Run: headless pygame with SDL's dummy video driver; simulated clock (each Clock.tick advances the game by its frame time, no real sleeping); random seed 0; keys injected as events and as key.get_pressed() state; no mouse input.
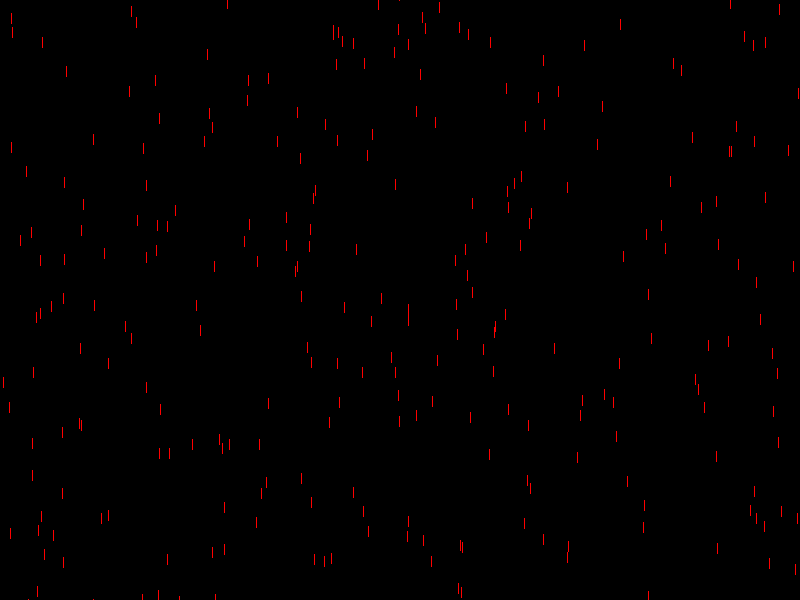
Frame 1 of 4 · flips 1–60 · no input
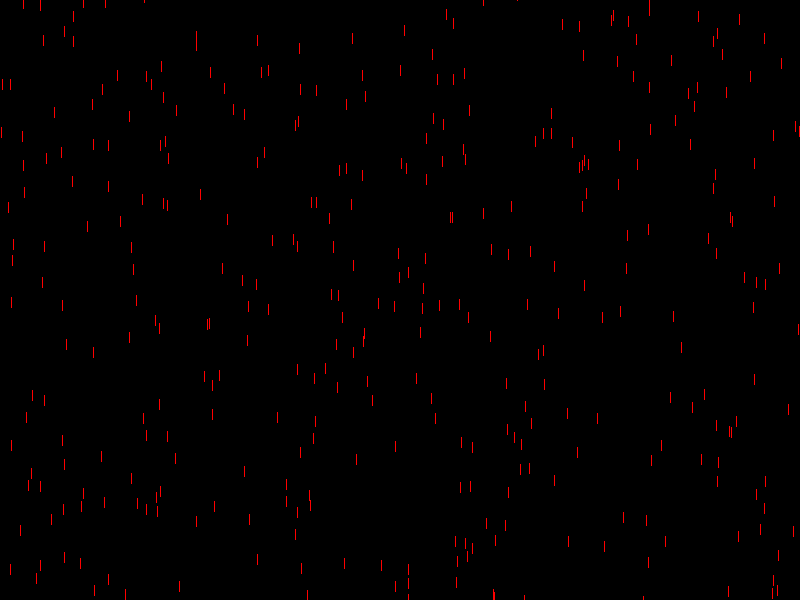
Frame 2 of 4 · flips 61–180 · tapped SPACE, RETURN · held RIGHT (→), D
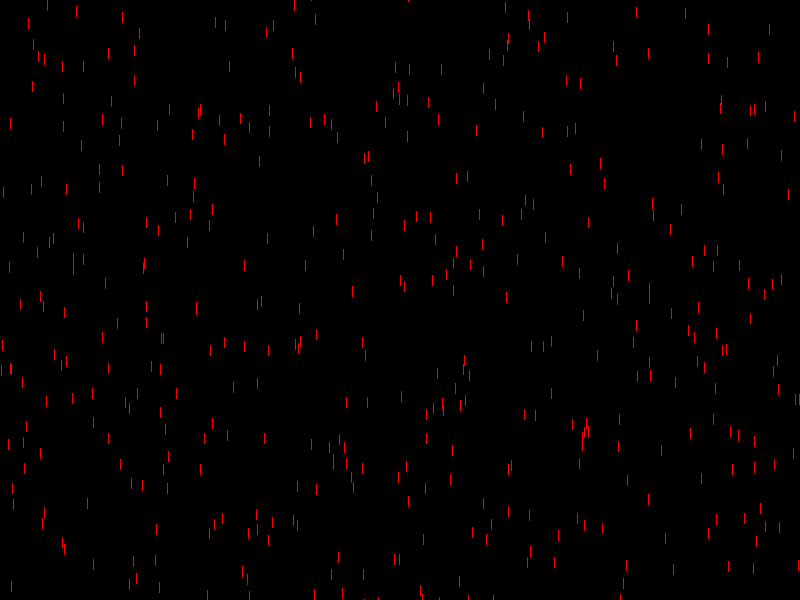
Frame 3 of 4 · flips 181–300 · held DOWN (↓), S
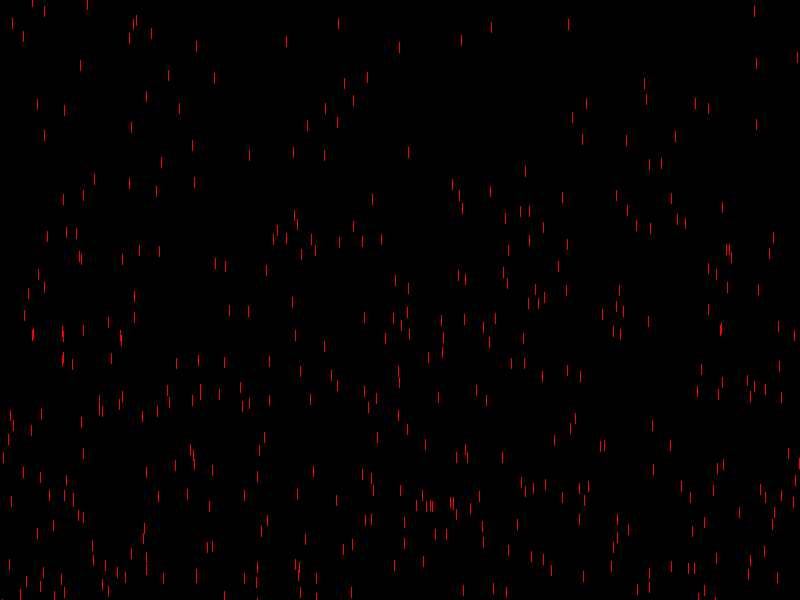
Frame 4 of 4 · flips 301–420 · held LEFT (←), A, UP (↑), W

The pygame program that drew these frames:

import pygame
import sys
import random

width = 800
height = 600

class Rain:
    def __init__(self):
        self.x = random.randrange(1, width)
        self.y = random.randrange(-height,height)
        self.y_speed = random.uniform(1.75, 2.50)

    def fall(self):
        self.y += self.y_speed
        if self.y >= (height):
            self.y = random.randrange(-height,height)

    def show(self):
        pygame.draw.line(window, (255,0,0), (self.x, self.y), (self.x, self.y+10))

pygame.init()
window = pygame.display.set_mode((width, height))
pygame.display.set_caption("purple_rain")

my_drops = []
for i in range(500):
    my_drops.append(Rain())

while True:
    for event in pygame.event.get():
        if event.type == pygame.QUIT:
            pygame.quit()
            sys.exit()

    window.fill((0, 0, 0))  

    for i in range(500):
        my_drops[i].fall()
        my_drops[i].show()

    pygame.display.update()
